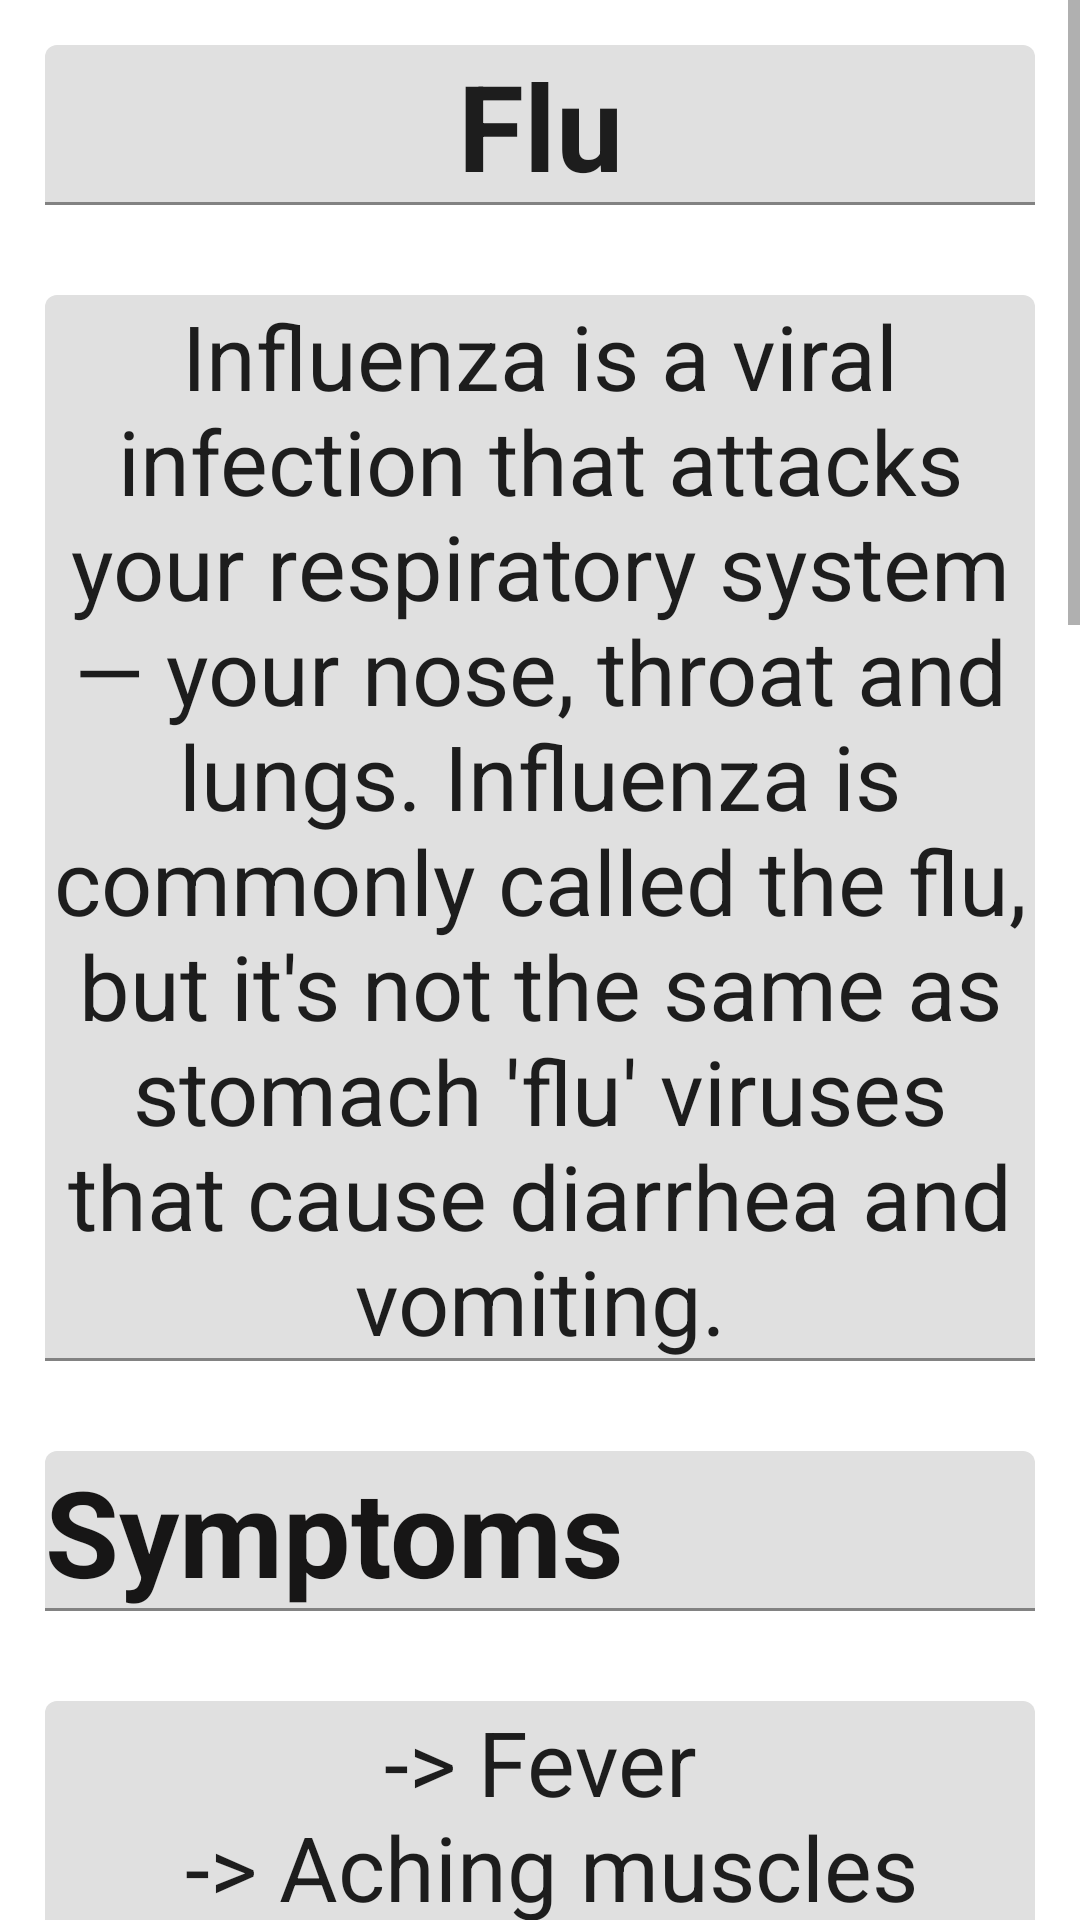

Here is an Android app screen rendered from its layout file. Give the layout XML and the strings, colors and styles it references.
<!-- AndroidManifest.xml: application theme Theme.Doctor -->
<!-- res/layout/fragment_flu.xml -->
<?xml version="1.0" encoding="utf-8"?>
<ScrollView xmlns:android="http://schemas.android.com/apk/res/android"
    xmlns:tools="http://schemas.android.com/tools"
    android:layout_width="match_parent"
    android:layout_height="match_parent"
    tools:context=".Analysis_types.Flu"
    android:background="@drawable/background001">

    <LinearLayout
        android:orientation="vertical"
        android:layout_width="match_parent"
        android:layout_height="wrap_content">
        <com.google.android.material.textfield.TextInputLayout
            android:layout_width="match_parent"
            android:layout_height="wrap_content">
            <com.google.android.material.textfield.MaterialAutoCompleteTextView
                android:layout_width="match_parent"
                android:layout_height="wrap_content"
                android:text="Flu"
                android:textStyle="bold"
                android:textSize="40sp"
                android:layout_margin="15dp"
                android:layout_gravity="center"
                android:gravity="center"/>
        </com.google.android.material.textfield.TextInputLayout>

        <com.google.android.material.textfield.TextInputLayout
            android:layout_width="match_parent"
            android:layout_height="wrap_content">

            <com.google.android.material.textfield.MaterialAutoCompleteTextView
                android:layout_width="match_parent"
                android:layout_height="wrap_content"
                android:layout_gravity="center"
                android:layout_margin="15dp"
                android:gravity="center"
                android:text="@string/flu"
                android:textSize="30sp" />
        </com.google.android.material.textfield.TextInputLayout>
        <com.google.android.material.textfield.TextInputLayout
            android:layout_width="match_parent"
            android:layout_height="wrap_content">
            <com.google.android.material.textfield.MaterialAutoCompleteTextView
                android:layout_width="match_parent"
                android:layout_height="wrap_content"
                android:text="Symptoms"
                android:textSize="40sp"
                android:layout_margin="15dp"
                android:textStyle="bold"
                android:textColor="#171616"/>
        </com.google.android.material.textfield.TextInputLayout>
        <com.google.android.material.textfield.TextInputLayout
            android:layout_width="match_parent"
            android:layout_height="wrap_content">
            <com.google.android.material.textfield.MaterialAutoCompleteTextView
                android:layout_width="match_parent"
                android:layout_height="wrap_content"
                android:text="@string/flu_symptoms"
                android:textSize="30sp"
                android:layout_margin="15dp"
                android:layout_gravity="center"
                android:gravity="center"/>
        </com.google.android.material.textfield.TextInputLayout>
        <com.google.android.material.textfield.TextInputLayout
            android:layout_width="match_parent"
            android:layout_height="wrap_content">
            <com.google.android.material.textfield.MaterialAutoCompleteTextView
                android:layout_width="match_parent"
                android:layout_height="wrap_content"
                android:text="Prevnetion"
                android:textSize="40sp"
                android:layout_margin="15dp"
                android:textStyle="bold"
                android:textColor="#171616"/>
        </com.google.android.material.textfield.TextInputLayout>
        <com.google.android.material.textfield.TextInputLayout
            android:layout_width="match_parent"
            android:layout_height="wrap_content">
            <com.google.android.material.textfield.MaterialAutoCompleteTextView
                android:layout_width="match_parent"
                android:layout_height="wrap_content"
                android:text="@string/flu_prev"

                android:textSize="30sp"
                android:layout_margin="15dp"
                android:layout_gravity="center"
                android:gravity="center"/>
        </com.google.android.material.textfield.TextInputLayout>


    </LinearLayout>
</ScrollView>
<!-- resources referenced by this layout -->
<resources>
  <string name="flu">Influenza is a viral infection that attacks your respiratory system — your nose, throat and lungs. Influenza is commonly called the flu, but it\'s not the same as stomach \'flu\' viruses that cause diarrhea and vomiting.</string>
  <string name="flu_prev">The Centers for Disease Control and Prevention (CDC) recommends annual flu vaccination for everyone age 6 months or older. The flu vaccine can reduce your risk of the flu and its severity and lower the risk of having serious illness from the flu and needing to stay in the hospital.\n\n Controlling the spread of infection\n -&gt; Wash your hands.\n -&gt; Avoid touching your face.\n -&gt; Cover your coughs and sneezes\n -&gt; Clean surfaces\n -&gt; Avoid crowds.</string>
  <string name="flu_symptoms">-&gt; Fever\n -&gt; Aching muscles\n -&gt;Chills and sweats\n -&gt; Headache\n -&gt; Dry, persistent cough\n -&gt; Shortness of breath\n -&gt; Tiredness and weakness\n -&gt; Runny or stuffy nose\n -&gt; Sore throat\n -&gt; Eye pain\n -&gt; Vomiting and diarrhea</string>
  <style name="Theme.Doctor" parent="Theme.MaterialComponents.DayNight.DarkActionBar">
          
          <item name="colorPrimary">@color/purple_500</item>
          <item name="colorPrimaryVariant">@color/purple_700</item>
          <item name="colorOnPrimary">@color/white</item>
          
          <item name="colorSecondary">@color/teal_200</item>
          <item name="colorSecondaryVariant">@color/teal_700</item>
          <item name="colorOnSecondary">@color/black</item>
          
          <item name="android:statusBarColor" tools:targetApi="l">?attr/colorPrimaryVariant</item>
          
      </style>
  <color name="purple_500">#FF6200EE</color>
  <color name="purple_700">#FF3700B3</color>
  <color name="white">#FFFFFFFF</color>
  <color name="teal_200">#FF03DAC5</color>
  <color name="teal_700">#FF018786</color>
  <color name="black">#FF000000</color>
</resources>
